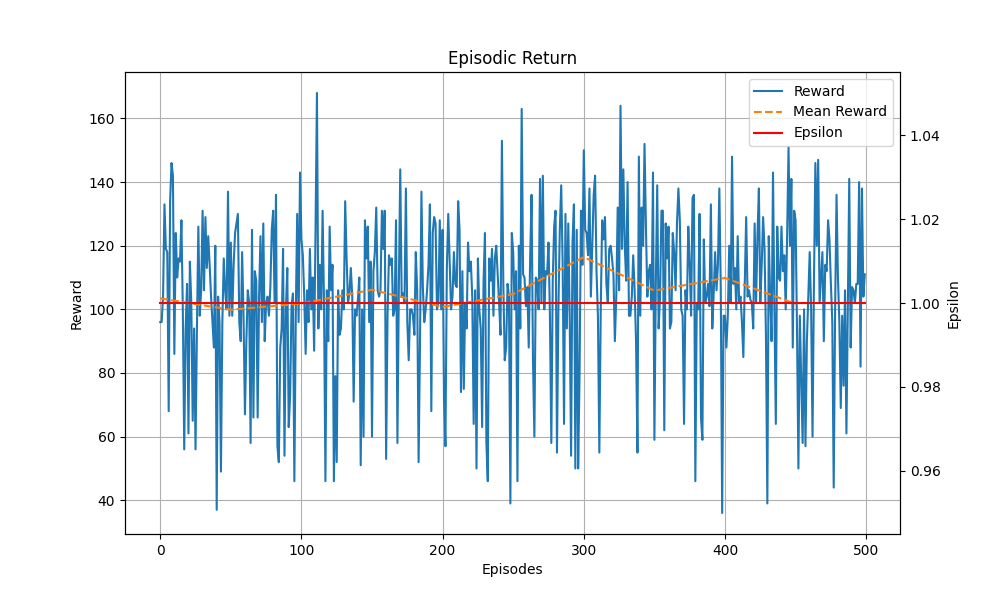

Data behind this chart, as committed beside it:
Episodes, Episodic Return, Scores, Epsilon
1, 96, 0, 1.0
2, 96, 0, 1.0
3, 104, 0, 1.0
4, 133, 2, 1.0
5, 119, 1, 1.0
6, 118, 0, 1.0
7, 68, 4, 1.0
8, 134, 3, 1.0
9, 146, 3, 1.0
10, 142, 3, 1.0
11, 86, 0, 1.0
12, 124, 1, 1.0
13, 110, 0, 1.0
14, 116, 1, 1.0
15, 115, 1, 1.0
16, 128, 2, 1.0
17, 100, 0, 1.0
18, 56, 4, 1.0
19, 94, 0, 1.0
20, 108, 0, 1.0
21, 61, 5, 1.0
22, 115, 1, 1.0
23, 102, 0, 1.0
24, 65, 4, 1.0
25, 94, 0, 1.0
26, 56, 4, 1.0
27, 94, 0, 1.0
28, 126, 3, 1.0
29, 98, 0, 1.0
30, 106, 1, 1.0
31, 131, 1, 1.0
32, 106, 1, 1.0
33, 129, 2, 1.0
34, 113, 1, 1.0
35, 123, 1, 1.0
36, 114, 1, 1.0
37, 104, 0, 1.0
38, 96, 0, 1.0
39, 88, 0, 1.0
40, 120, 1, 1.0
41, 37, 4, 1.0
42, 104, 0, 1.0
43, 96, 0, 1.0
44, 49, 4, 1.0
45, 96, 0, 1.0
46, 116, 1, 1.0
47, 106, 2, 1.0
48, 100, 0, 1.0
49, 137, 3, 1.0
50, 98, 0, 1.0
51, 121, 2, 1.0
52, 98, 0, 1.0
53, 114, 2, 1.0
54, 124, 2, 1.0
55, 127, 2, 1.0
56, 130, 2, 1.0
57, 96, 0, 1.0
58, 90, 0, 1.0
59, 118, 0, 1.0
60, 98, 0, 1.0
... 440 more rows
